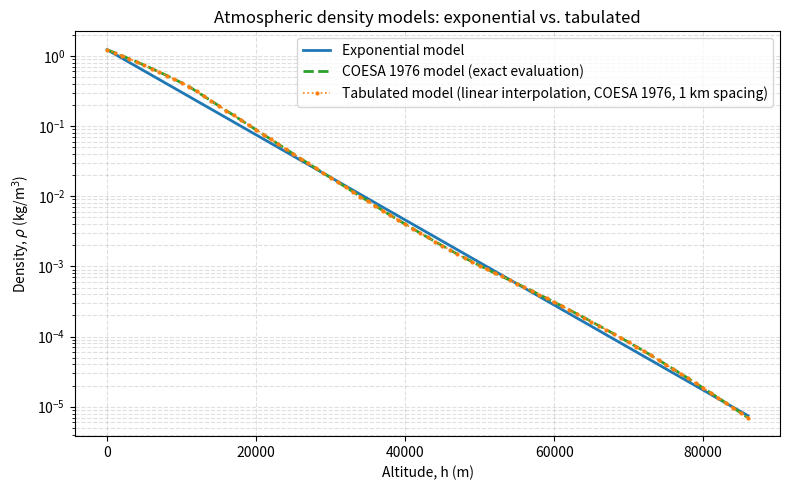

Reproduce this figure in Python.
"""
atmosphere.py

Atmospheric density models for the meteoroid trajectory simulation.

Two interchangeable density models are provided:
    - exponential_density(h)  : simple exponential approximation
    - tabulated_density(h)    : linear interpolation over a standard
                                 atmosphere density table

Both take altitude in metres and return density in kg/m^3, so they
can be swapped without changing any calling code (e.g. dynamics.py).

The top-level `density(h, model)` dispatcher should be used to select
which one is active, e.g.:

    from atmosphere import density
    rho = density(h, model="table")   # or model="exp"
"""

import numpy as np
import matplotlib.pyplot as plt

# ---------------------------------------------------------------------
# Exponential model
# ---------------------------------------------------------------------

RHO0 = 1.225        # sea-level density, kg/m^3
SCALE_HEIGHT = 7160.0  # atmospheric scale height, m (standard approx.)


def exponential_density(h):
    """
    Exponential atmosphere model: rho(h) = rho0 * exp(-h / H).

    Parameters
    ----------
    h : float or array_like
        Altitude above sea level, in metres. Expected domain: h >= 0.

    Returns
    -------
    float or ndarray
        Atmospheric density in kg/m^3.
    """
    h = np.asarray(h, dtype=float)
    return RHO0 * np.exp(-h / SCALE_HEIGHT)


# ---------------------------------------------------------------------
# Tabulated model (interpolated)
# ---------------------------------------------------------------------

# ---------------------------------------------------------------------
# COESA 1976 Standard Atmosphere (analytic, piecewise)
# ---------------------------------------------------------------------
# This is the actual defining model behind every "standard atmosphere"
# table found in textbooks — tables are just sampled points from
# these equations. Implementing it directly avoids transcription error
# and allows sampling at any resolution needed to build the
# interpolation table below, rather than relying on someone else's
# rounded, fixed-resolution table.
#
# Reference: U.S. Standard Atmosphere, 1976, U.S. Government Printing
# Office, Washington, D.C. Layer definitions per COESA (1976); see also
# https://www.pdas.com/atmos.html for a clear summary of the equations.

_G0 = 9.80665          # m/s^2
_R_AIR = 287.053        # J/(kg*K), specific gas constant for air
_R_EARTH_GEOPOTENTIAL = 6356766.0  # m, used to convert geometric -> geopotential altitude

# Each row: (base geopotential altitude H_b [m], base temperature T_b [K],
#            base pressure P_b [Pa], lapse rate L_b [K/m])
_COESA_LAYERS = np.array([
    [0.0,     288.15, 101325.0,    -0.0065],
    [11000.0, 216.65, 22632.0064,   0.0],
    [20000.0, 216.65, 5474.8890,    0.0010],
    [32000.0, 228.65, 868.0187,     0.0028],
    [47000.0, 270.65, 110.9063,     0.0],
    [51000.0, 270.65, 66.9389,     -0.0028],
    [71000.0, 214.65, 3.95642,     -0.0020],
])
_COESA_MAX_GEOMETRIC_M = 86000.0  # equations below are valid up to ~86 km geometric altitude


def _geopotential_altitude(z):
    """Convert geometric altitude z (m) to geopotential altitude H (m)."""
    return _R_EARTH_GEOPOTENTIAL * z / (_R_EARTH_GEOPOTENTIAL + z)


def _coesa_density_scalar(z):
    """COESA 1976 density at a single geometric altitude z (m)."""
    H = _geopotential_altitude(z)
    # find the highest layer whose base altitude is <= H
    idx = np.searchsorted(_COESA_LAYERS[:, 0], H, side="right") - 1
    idx = np.clip(idx, 0, len(_COESA_LAYERS) - 1)
    H_b, T_b, P_b, L_b = _COESA_LAYERS[idx]

    if L_b != 0.0:
        T = T_b + L_b * (H - H_b)
        P = P_b * (T / T_b) ** (-_G0 / (L_b * _R_AIR))
    else:
        T = T_b
        P = P_b * np.exp(-_G0 * (H - H_b) / (_R_AIR * T_b))

    return P / (_R_AIR * T)


def coesa_density(h):
    """
    COESA 1976 Standard Atmosphere density, computed directly from the
    defining piecewise equations (not interpolated from a table).

    Parameters
    ----------
    h : float or array_like
        Geometric altitude above sea level, in metres. Valid up to
        ~86,000 m; values above this are silently clipped.

    Returns
    -------
    float or ndarray
        Atmospheric density in kg/m^3.
    """
    h = np.asarray(h, dtype=float)
    h_clipped = np.clip(h, 0.0, _COESA_MAX_GEOMETRIC_M)

    if h_clipped.ndim == 0:
        return _coesa_density_scalar(float(h_clipped))
    return np.array([_coesa_density_scalar(hi) for hi in h_clipped])


# Build the interpolation table by sampling the COESA equations directly,
# rather than transcribing a textbook table by hand. Resolution here
# (1 km spacing) can be changed freely, e.g. to study how table
# resolution affects interpolation accuracy.
_TABLE_ALTITUDE_M = np.arange(0.0, _COESA_MAX_GEOMETRIC_M + 1.0, 1000.0)
_TABLE_DENSITY_KGM3 = coesa_density(_TABLE_ALTITUDE_M)


def tabulated_density(h):
    """
    Tabulated atmosphere model: linear interpolation over a standard
    atmosphere density table.

    Uses numpy.interp rather than scipy.interpolate.interp1d. Both do
    the same linear interpolation, but interp1d's general-purpose
    object overhead dominates runtime when called with a single
    scalar altitude on every RHS evaluation of the ODE solver
    (profiled, see Table 2 in the project report for the measured
    before/after split). np.interp is a
    dedicated 1D linear-interpolation routine with far less per-call
    overhead for exactly this use pattern.

    One behavioural difference from the previous interp1d-based
    version: np.interp does not extrapolate. A value outside the
    table range (0 to 86,000 m) is clamped to the nearest table
    boundary's density, rather than linearly extrapolated. This is
    arguably safer, it cannot return a negative density the way
    linear extrapolation technically could, and a model straying this
    far out of range (e.g. a diverging integration) is already
    flagged elsewhere by the caller's own stability checks regardless
    of what density value is returned here.

    Parameters
    ----------
    h : float or array_like
        Altitude above sea level, in metres. Values outside the table
        range are clamped to the nearest boundary density rather than
        extrapolated.

    Returns
    -------
    float or ndarray
        Atmospheric density in kg/m^3.
    """
    h = np.asarray(h, dtype=float)
    return np.interp(h, _TABLE_ALTITUDE_M, _TABLE_DENSITY_KGM3)


# ---------------------------------------------------------------------
# Dispatcher
# ---------------------------------------------------------------------

def density(h, model="exp"):
    """
    Select and evaluate an atmospheric density model by name.

    Parameters
    ----------
    h : float or array_like
        Altitude above sea level, in metres.
    model : str, optional
        Which model to use: "exp" for the exponential approximation,
        or "table" for the tabulated/interpolated model. Default "exp".

    Returns
    -------
    float or ndarray
        Atmospheric density in kg/m^3.

    Raises
    ------
    ValueError
        If `model` is not "exp" or "table".
    """
    if model == "exp":
        return exponential_density(h)
    elif model == "table":
        return tabulated_density(h)
    else:
        raise ValueError(f"Unknown atmosphere model '{model}'. Use 'exp' or 'table'.")


def plot_atmosphere_comparison(interp_kind="linear"):
    """
    Plot the exponential and tabulated density models on the same
    axes for visual comparison.

    The exponential model is drawn as a smooth solid curve. The
    tabulated model is drawn as markers at the actual table points
    connected by a dotted line, since that dotted line literally *is*
    the interpolated result between data points (currently linear;
    pass interp_kind="cubic" once that is implemented to compare).

    Parameters
    ----------
    interp_kind : str, optional
        Interpolation method label shown in the legend. Currently the
        underlying interpolator is fixed to "linear" (see
        `tabulated_density`); this parameter only affects the
        legend text until cubic interpolation is added. Default "linear".
    """
    h_fine = np.linspace(0, _TABLE_ALTITUDE_M.max(), 500)

    fig, ax = plt.subplots(figsize=(8, 5))

    # Exponential model: smooth curve over the full altitude range.
    ax.plot(h_fine, exponential_density(h_fine), "-", color="tab:blue",
             linewidth=2, label="Exponential model")

    # COESA 1976 model: the true underlying curve, evaluated directly
    # (no interpolation). Plotted as a dashed line so it remains visible
    # even where it nearly overlaps the interpolated table below.
    ax.plot(h_fine, coesa_density(h_fine), "--", color="tab:green",
             linewidth=2, label="COESA 1976 model (exact evaluation)")

    # Tabulated model: table points connected with a dotted line (this
    # dotted line *is* the interpolated result). Markers kept small
    # since the table is now densely sampled (1 km spacing).
    ax.plot(_TABLE_ALTITUDE_M, _TABLE_DENSITY_KGM3, "o:", color="tab:orange",
             linewidth=1.2, markersize=2,
             label=f"Tabulated model ({interp_kind} interpolation, "
                   f"COESA 1976, 1 km spacing)")

    ax.set_yscale("log")  # density spans several orders of magnitude
    ax.set_xlabel("Altitude, h (m)")
    ax.set_ylabel(r"Density, $\rho$ (kg/m$^3$)")
    ax.set_title("Atmospheric density models: exponential vs. tabulated")
    ax.legend()
    ax.grid(True, which="both", linestyle="--", alpha=0.4)
    fig.tight_layout()
    plt.show()

    return fig, ax


if __name__ == "__main__":
    # Manual verification when running this file directly.
    test_altitudes = [0, 10000, 21500, 50000]
    for h in test_altitudes:
        print(f"h={h:>6} m  exp={density(h, 'exp'):.6e} kg/m^3  "
              f"table={density(h, 'table'):.6e} kg/m^3")

    plot_atmosphere_comparison(interp_kind="linear")
